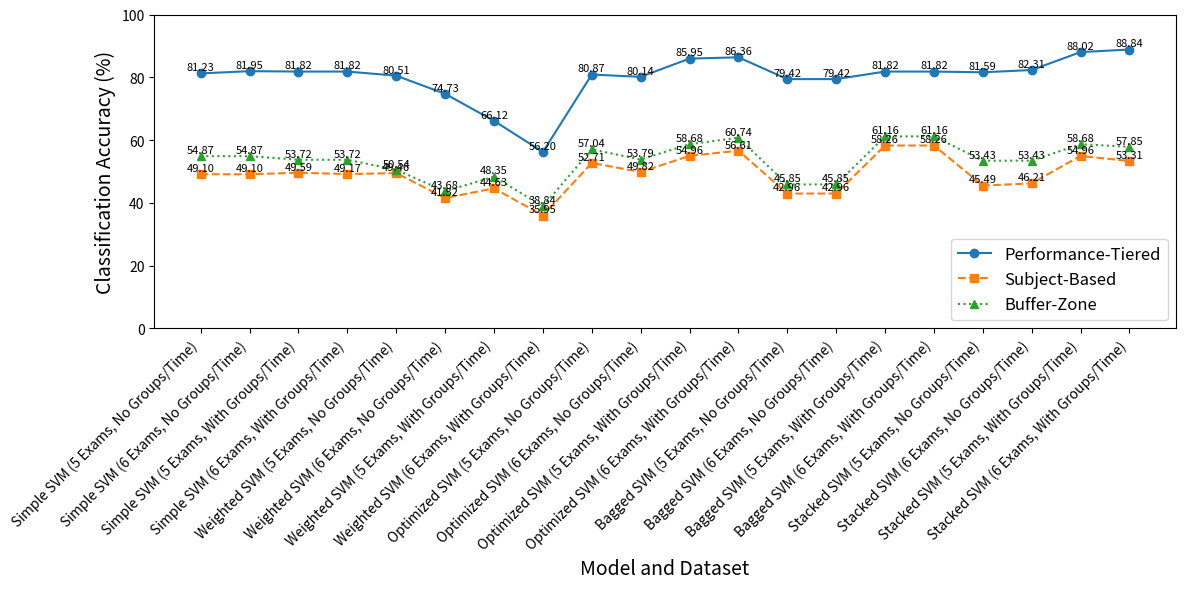
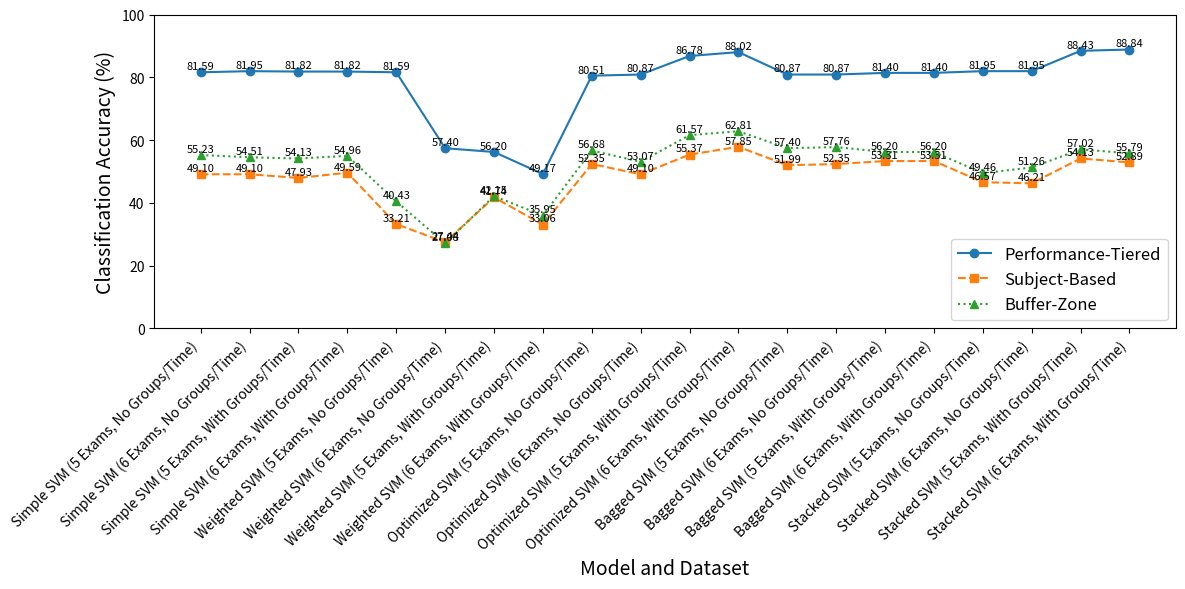

The script that saved these images, in order:
import matplotlib.pyplot as plt
import numpy as np

# Data from the classification accuracy table
models = [
    "Simple SVM (5 Exams, No Groups/Time)",
    "Simple SVM (6 Exams, No Groups/Time)",
    "Simple SVM (5 Exams, With Groups/Time)",
    "Simple SVM (6 Exams, With Groups/Time)",
    "Weighted SVM (5 Exams, No Groups/Time)",
    "Weighted SVM (6 Exams, No Groups/Time)",
    "Weighted SVM (5 Exams, With Groups/Time)",
    "Weighted SVM (6 Exams, With Groups/Time)",
    "Optimized SVM (5 Exams, No Groups/Time)",
    "Optimized SVM (6 Exams, No Groups/Time)",
    "Optimized SVM (5 Exams, With Groups/Time)",
    "Optimized SVM (6 Exams, With Groups/Time)",
    "Bagged SVM (5 Exams, No Groups/Time)",
    "Bagged SVM (6 Exams, No Groups/Time)",
    "Bagged SVM (5 Exams, With Groups/Time)",
    "Bagged SVM (6 Exams, With Groups/Time)",
    "Stacked SVM (5 Exams, No Groups/Time)",
    "Stacked SVM (6 Exams, No Groups/Time)",
    "Stacked SVM (5 Exams, With Groups/Time)",
    "Stacked SVM (6 Exams, With Groups/Time)"
]

performance_tiered = [
    81.23, 81.95, 81.82, 81.82,  # Simple SVM
    80.51, 74.73, 66.12, 56.20,  # Weighted SVM
    80.87, 80.14, 85.95, 86.36,  # Optimized SVM
    79.42, 79.42, 81.82, 81.82,  # Bagged SVM
    81.59, 82.31, 88.02, 88.84   # Stacked SVM
]

subject_based = [
    49.10, 49.10, 49.59, 49.17,
    49.46, 41.52, 44.63, 35.95,
    52.71, 49.82, 54.96, 56.61,
    42.96, 42.96, 58.26, 58.26,
    45.49, 46.21, 54.96, 53.31
]

buffer_zone = [
    54.87, 54.87, 53.72, 53.72,
    50.54, 43.68, 48.35, 38.84,
    57.04, 53.79, 58.68, 60.74,
    45.85, 45.85, 61.16, 61.16,
    53.43, 53.43, 58.68, 57.85
]

# Plotting classification accuracies
fig, ax = plt.subplots(figsize=(12, 6))

x = np.arange(len(models))
ax.plot(x, performance_tiered, label="Performance-Tiered", marker="o", linestyle="-", color="tab:blue")
ax.plot(x, subject_based, label="Subject-Based", marker="s", linestyle="--", color="tab:orange")
ax.plot(x, buffer_zone, label="Buffer-Zone", marker="^", linestyle=":", color="tab:green")

# Add value labels to each point slightly above the points
for i, txt in enumerate(performance_tiered):
    ax.text(x[i], performance_tiered[i] + 1, f"{txt:.2f}", fontsize=8, ha='center')
for i, txt in enumerate(subject_based):
    ax.text(x[i], subject_based[i] + 1, f"{txt:.2f}", fontsize=8, ha='center')
for i, txt in enumerate(buffer_zone):
    ax.text(x[i], buffer_zone[i] + 1, f"{txt:.2f}", fontsize=8, ha='center')

ax.set_xlabel("Model and Dataset", fontsize=14)
ax.set_ylabel("Classification Accuracy (%)", fontsize=14)
ax.set_xticks(x)
ax.set_xticklabels(models, rotation=45, fontsize=10, ha="right")
ax.legend(loc="lower right", fontsize=12)

plt.title("", fontsize=16)
ax.set_ylim(0, 100)
plt.tight_layout()

# Save and display the plot
plt.savefig("svm_classification_accuracy_with_id.png")
plt.show()

performance_tiered = [
    81.59, 81.95, 81.82, 81.82,
    81.59, 57.40, 56.20, 49.17,
    80.51, 80.87, 86.78, 88.02,
    80.87, 80.87, 81.40, 81.40,
    81.95, 81.95, 88.43, 88.84
]

subject_based = [
    49.10, 49.10, 47.93, 49.59,
    33.21, 27.44, 41.74, 33.06,
    52.35, 49.10, 55.37, 57.85,
    51.99, 52.35, 53.31, 53.31,
    46.57, 46.21, 54.13, 52.89
]

buffer_zone = [
    55.23, 54.51, 54.13, 54.96,
    40.43, 27.08, 42.15, 35.95,
    56.68, 53.07, 61.57, 62.81,
    57.40, 57.76, 56.20, 56.20,
    49.46, 51.26, 57.02, 55.79
]

# Plotting classification accuracies
fig, ax = plt.subplots(figsize=(12, 6))

x = np.arange(len(models))
ax.plot(x, performance_tiered, label="Performance-Tiered", marker="o", linestyle="-", color="tab:blue")
ax.plot(x, subject_based, label="Subject-Based", marker="s", linestyle="--", color="tab:orange")
ax.plot(x, buffer_zone, label="Buffer-Zone", marker="^", linestyle=":", color="tab:green")

# Add value labels to each point slightly above the points
for i, txt in enumerate(performance_tiered):
    ax.text(x[i], performance_tiered[i] + 1, f"{txt:.2f}", fontsize=8, ha='center')
for i, txt in enumerate(subject_based):
    ax.text(x[i], subject_based[i] + 1, f"{txt:.2f}", fontsize=8, ha='center')
for i, txt in enumerate(buffer_zone):
    ax.text(x[i], buffer_zone[i] + 1, f"{txt:.2f}", fontsize=8, ha='center')

ax.set_xlabel("Model and Dataset", fontsize=14)
ax.set_ylabel("Classification Accuracy (%)", fontsize=14)
ax.set_xticks(x)
ax.set_xticklabels(models, rotation=45, fontsize=10, ha="right")
ax.legend(loc="lower right", fontsize=12)

plt.title("", fontsize=16)
ax.set_ylim(0, 100)
plt.tight_layout()

# Save and display the plot
plt.savefig("svm_classification_accuracy_without_id.png")
plt.show()